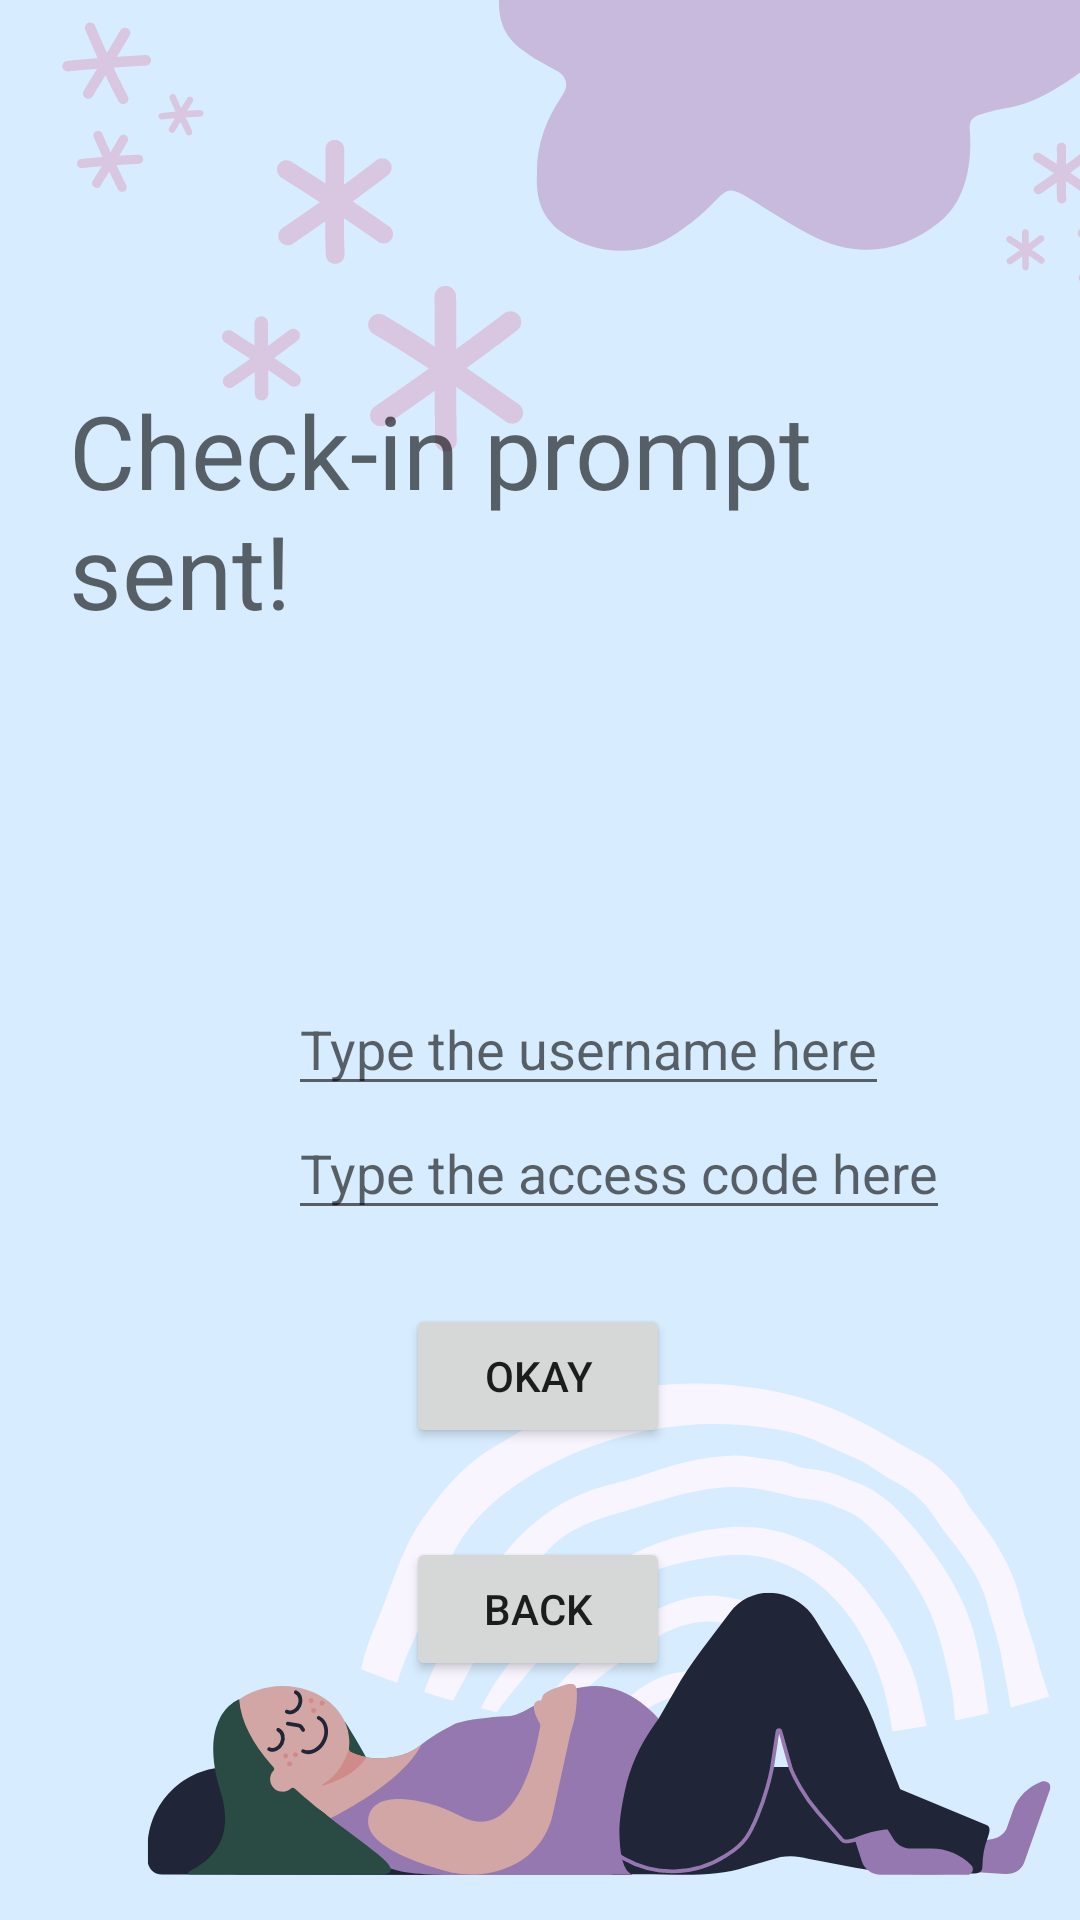

Reconstruct the res/layout file that produces this screen, plus the resources it refers to.
<!-- AndroidManifest.xml: application theme Theme.InControl -->
<!-- res/layout/fragment_sixth.xml -->
<?xml version="1.0" encoding="utf-8"?>
<androidx.constraintlayout.widget.ConstraintLayout xmlns:android="http://schemas.android.com/apk/res/android"
    xmlns:app="http://schemas.android.com/apk/res-auto"
    xmlns:tools="http://schemas.android.com/tools"
    android:layout_width="match_parent"
    android:layout_height="match_parent"
    android:background="@drawable/_2"
    tools:context=".SixthFragment">

    <TextView
        android:id="@+id/textview_sixth"
        android:layout_width="314dp"
        android:layout_height="180dp"
        android:text="Check-in prompt sent!"
        android:textAppearance="@style/TextAppearance.AppCompat.Display1"
        app:layout_constraintBottom_toTopOf="@id/button_sixth"
        app:layout_constraintEnd_toEndOf="parent"
        app:layout_constraintStart_toStartOf="parent"
        app:layout_constraintTop_toTopOf="parent"
        tools:text="Check-in prompt sent!" />


    <EditText
        android:id="@+id/edittext_sixth"
        android:layout_width="wrap_content"
        android:layout_height="wrap_content"
        android:layout_marginStart="96dp"
        android:layout_marginTop="20dp"
        android:hint="Type the username here"
        android:inputType="textPersonName|textCapWords"
        app:layout_constraintStart_toStartOf="parent"
        app:layout_constraintTop_toBottomOf="@id/textview_sixth" />


    <EditText
        android:id="@+id/edittext_sixth_alt"
        android:layout_width="wrap_content"
        android:layout_height="wrap_content"
        android:hint="Type the access code here"
        android:inputType="textPersonName|textCapWords"
        app:layout_constraintTop_toBottomOf="@id/edittext_sixth"
        tools:layout_editor_absoluteX="75dp"
        app:layout_constraintStart_toStartOf = "@id/edittext_sixth"
        />

    <Button
        android:id="@+id/button_sixth"
        android:layout_width="wrap_content"
        android:layout_height="wrap_content"
        android:text="@string/okay"
        android:layout_marginBottom="30dp"
        app:layout_constraintBottom_toBottomOf="parent"
        app:layout_constraintEnd_toEndOf="parent"
        app:layout_constraintHorizontal_bias="0.498"
        app:layout_constraintStart_toStartOf="parent"
        app:layout_constraintTop_toBottomOf="@id/textview_sixth"
        app:layout_constraintVertical_bias="0.24"
        tools:text="Okay" />

    <Button
        android:id="@+id/button_sixth_alt"
        android:layout_width="wrap_content"
        android:layout_height="wrap_content"
        android:text="@string/back"
        android:layout_marginBottom="50dp"
        app:layout_constraintBottom_toBottomOf="parent"
        app:layout_constraintEnd_toEndOf="parent"
        app:layout_constraintHorizontal_bias="0.498"
        app:layout_constraintStart_toStartOf="parent"
        app:layout_constraintTop_toBottomOf="@id/button_sixth"
        tools:text="Back" />

</androidx.constraintlayout.widget.ConstraintLayout>
<!-- resources referenced by this layout -->
<resources>
  <!-- drawable _2: png bitmap (drawable, 83061 bytes) -->
  <string name="back">Back</string>
  <string name="okay">Okay</string>
  <style name="Theme.InControl" parent="Theme.MaterialComponents.DayNight.DarkActionBar">
          
          <item name="colorPrimary">@color/purple_500</item>
          <item name="colorPrimaryVariant">@color/purple_700</item>
          <item name="colorOnPrimary">@color/white</item>
          
          <item name="colorSecondary">@color/teal_200</item>
          <item name="colorSecondaryVariant">@color/teal_700</item>
          <item name="colorOnSecondary">@color/black</item>
          
          <item name="android:statusBarColor">?attr/colorPrimaryVariant</item>
          
      </style>
  <!-- not gathered from this repository: default colours our renderer supplied (Android Studio template values) -->
  <color name="purple_500">#FF6200EE</color>
  <color name="purple_700">#FF3700B3</color>
  <color name="teal_200">#FF03DAC5</color>
  <color name="teal_700">#FF018786</color>
  <color name="black">#FF000000</color>
  <color name="white">#FFFFFFFF</color>
</resources>
